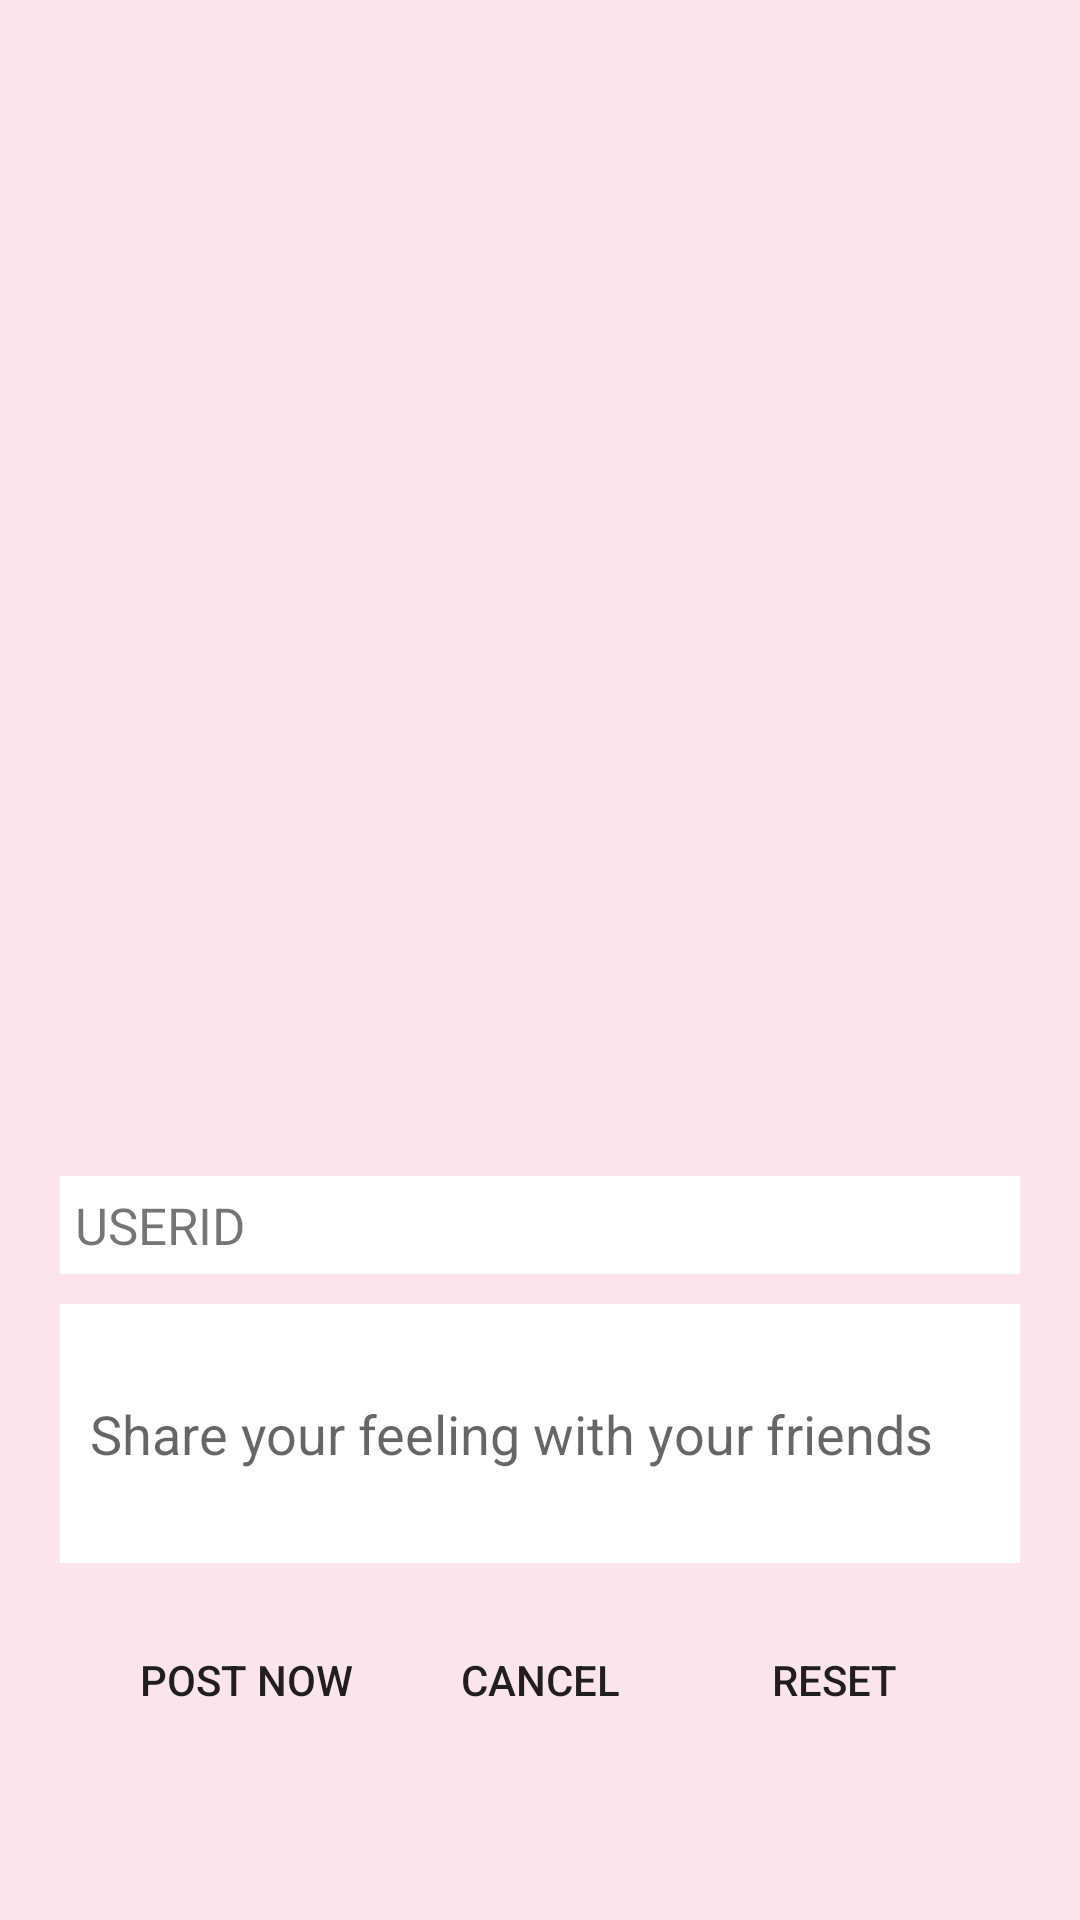

Android layout source for this screen:
<!-- AndroidManifest.xml: application theme AppTheme -->
<!-- res/layout/activity_board_post.xml -->
<?xml version="1.0" encoding="utf-8"?>
<LinearLayout xmlns:android="http://schemas.android.com/apk/res/android"
    android:layout_width="match_parent"
    android:layout_height="match_parent"
    android:background="@color/lightpink"
    android:gravity="center"
    android:orientation="vertical"
    android:padding="10dp">

    <LinearLayout
        android:layout_width="match_parent"
        android:layout_height="0dp"
        android:layout_weight="1.5">

        <ListView
            android:id="@+id/listview_post"
            android:layout_width="match_parent"
            android:layout_height="match_parent" />
    </LinearLayout>

    <LinearLayout
        android:layout_width="match_parent"
        android:layout_height="0dp"
        android:layout_weight="1"
        android:gravity="center_horizontal"
        android:orientation="vertical">

        <TextView
            android:id="@+id/tv_regular_userid"
            android:layout_width="320dp"
            android:layout_height="wrap_content"
            android:layout_marginTop="10dp"
            android:background="#ffff"
            android:padding="5dp"
            android:text="USERID"
            android:textSize="17dp" />

        <EditText
            android:id="@+id/ed_post"
            android:layout_width="320dp"
            android:layout_height="wrap_content"
            android:layout_marginTop="10dp"
            android:background="#ffff"
            android:hint="Share your feeling with your friends"
            android:lines="3"
            android:padding="10dp"
            android:focusable="false"/>

        <LinearLayout
            android:layout_width="match_parent"
            android:layout_height="wrap_content"
            android:layout_margin="10dp"
            android:gravity="center">

            <Button
                android:id="@+id/bt_postNow"
                android:layout_width="wrap_content"
                android:layout_height="wrap_content"
                android:layout_margin="5dp"
                android:background="@drawable/button_background"
                android:text="Post NOW" />

            <Button
                android:id="@+id/bt_write_cancel"
                android:layout_width="wrap_content"
                android:layout_height="wrap_content"
                android:layout_margin="5dp"
                android:background="@drawable/button_background"
                android:text="Cancel" />

            <Button
                android:id="@+id/bt_reset"
                android:layout_width="wrap_content"
                android:layout_height="wrap_content"
                android:layout_margin="5dp"
                android:background="@drawable/button_background"
                android:text="Reset" />

        </LinearLayout>
    </LinearLayout>

</LinearLayout>
<!-- resources referenced by this layout -->
<resources>
  <color name="lightpink">#fce4ec</color>
  <style name="AppTheme" parent="Theme.AppCompat.Light.NoActionBar">
          
          <item name="colorPrimary">@color/colorPrimary</item>
          <item name="colorPrimaryDark">@color/lightpink</item>
          <item name="colorAccent">@color/colorAccent</item>
      </style>
  <color name="colorPrimary">#f48fb1</color>
  <color name="colorAccent">#880e4f</color>
</resources>
